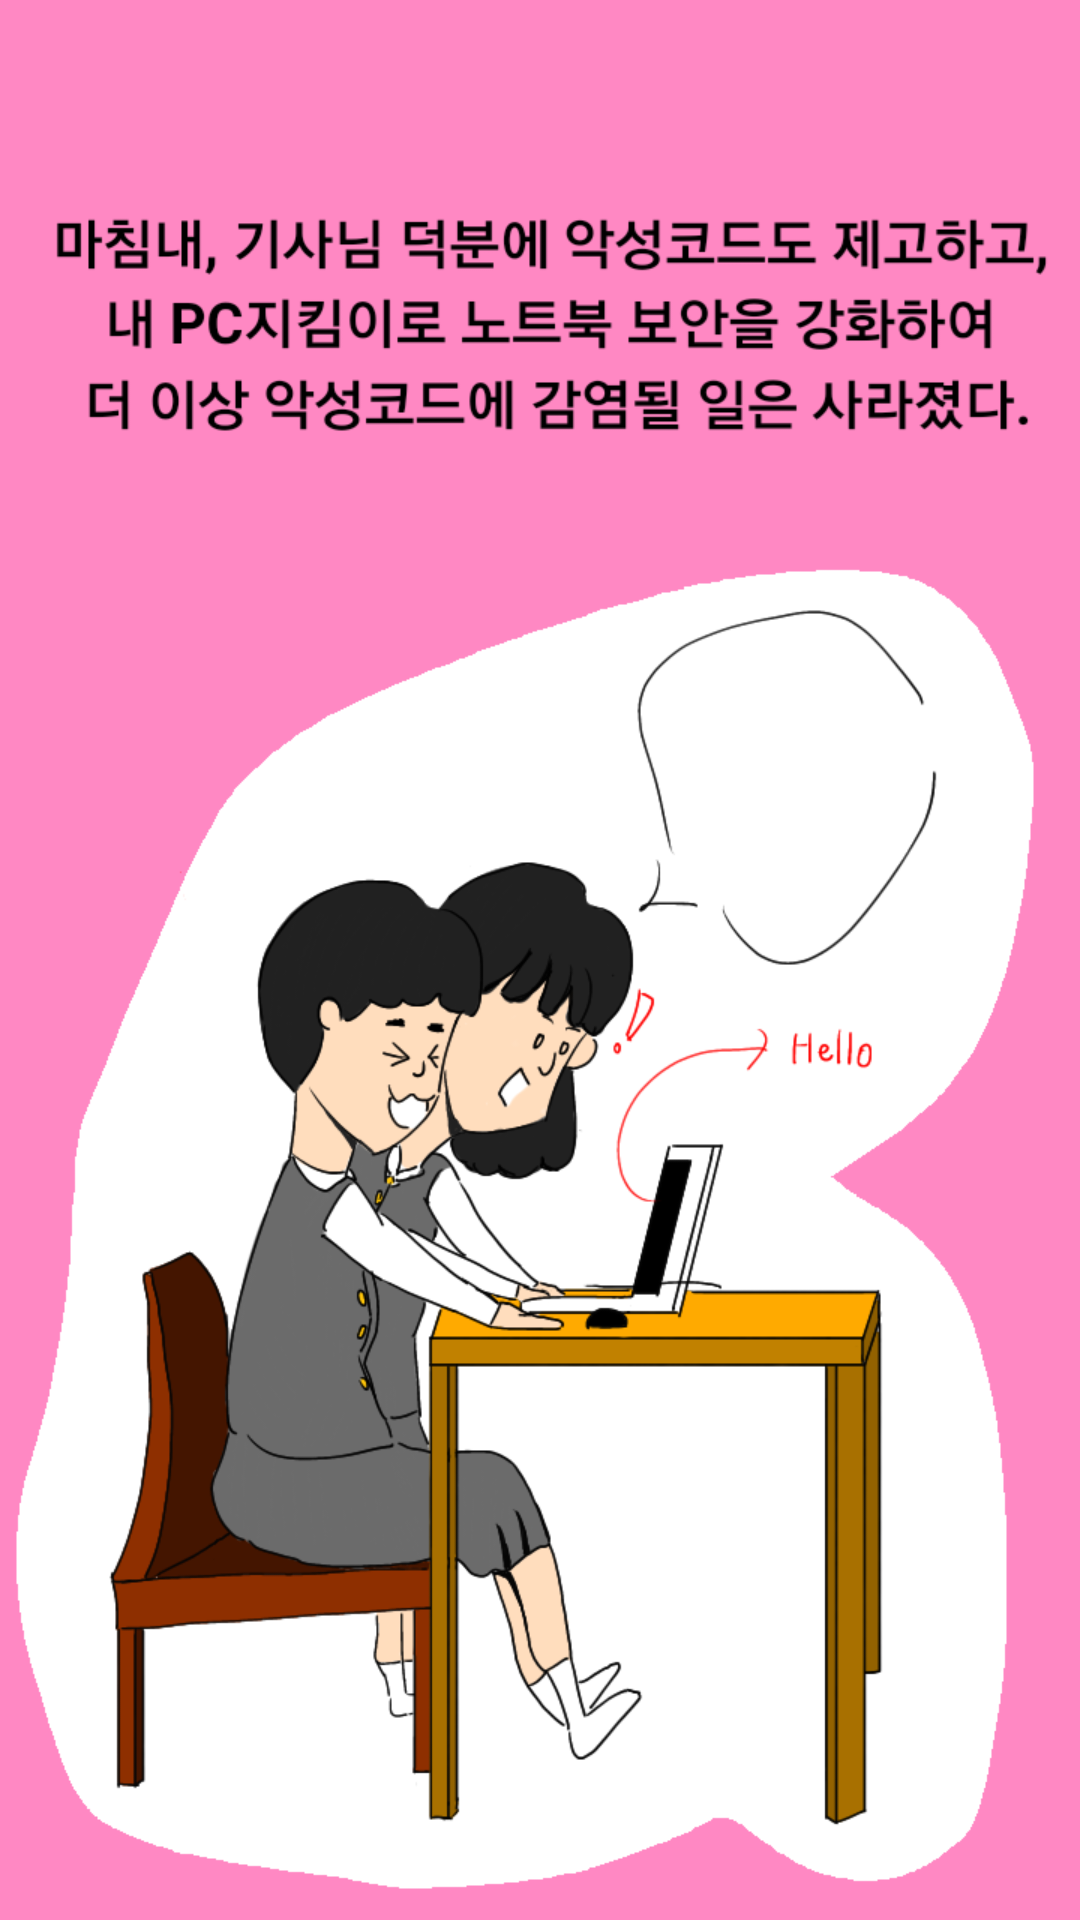

Layout XML and referenced resources for this Android screen:
<!-- AndroidManifest.xml: application theme AppTheme -->
<!-- res/layout/frag_second8_1.xml -->
<?xml version="1.0" encoding="utf-8"?>

<androidx.constraintlayout.widget.ConstraintLayout
    xmlns:android="http://schemas.android.com/apk/res/android"
    xmlns:app="http://schemas.android.com/apk/res-auto"
    android:layout_width="match_parent"
    android:layout_height="match_parent">

    <ImageView
        android:id="@+id/imageView"
        android:layout_width="match_parent"
        android:layout_height="match_parent"
        app:layout_constraintBottom_toBottomOf="parent"
        app:layout_constraintEnd_toEndOf="parent"
        app:layout_constraintStart_toStartOf="parent"
        app:layout_constraintTop_toTopOf="parent"
        app:srcCompat="@drawable/two8_1" />

    <Button
        android:id="@+id/s_btn"
        android:layout_width="wrap_content"
        android:layout_height="wrap_content"
        android:background="#00FFFFFF"
        app:layout_constraintBottom_toBottomOf="parent"
        app:layout_constraintEnd_toEndOf="parent"
        app:layout_constraintStart_toStartOf="parent"
        app:layout_constraintTop_toTopOf="parent" />

    <com.example.mirim_cess_master.TypeWriter
        android:id="@+id/ending1"
        android:layout_width="180dp"
        android:layout_height="wrap_content"
        android:layout_marginStart="100dp"
        android:layout_marginLeft="50dp"
        android:layout_marginBottom="772dp"
        android:textColor="#000000"
        android:textSize="24sp"
        app:layout_constraintBottom_toBottomOf="parent"
        app:layout_constraintEnd_toEndOf="parent"
        app:layout_constraintHorizontal_bias="0.74"
        app:layout_constraintStart_toStartOf="parent" />
</androidx.constraintlayout.widget.ConstraintLayout>
<!-- resources referenced by this layout -->
<resources>
  <!-- drawable two8_1: jpg bitmap (drawable, 151154 bytes) -->
  <style name="AppTheme" parent="Theme.AppCompat.Light.DarkActionBar">
          
          <item name="colorPrimary">@color/colorPrimary</item>
          <item name="colorPrimaryDark">@color/colorPrimaryDark</item>
          <item name="colorAccent">@color/colorAccent</item>
          <item name="windowNoTitle">true</item>
          <item name="android:windowFullscreen">true</item>
      </style>
  <color name="colorPrimary">#E6C2FF</color>
  <color name="colorPrimaryDark">#3700B3</color>
  <color name="colorAccent">#03DAC5</color>
</resources>
